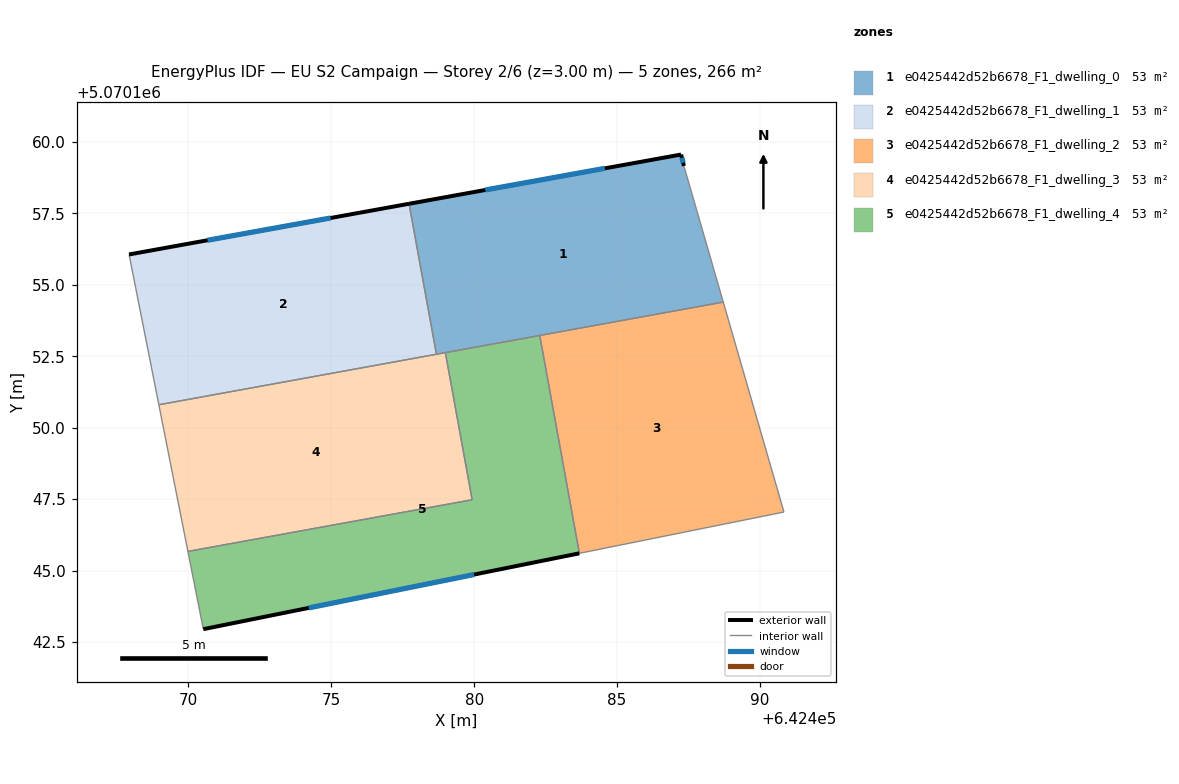
=== STOREY PLAN SPEC (per zone: floor XY polygon, exterior-wall plan segments, windows/doors) ===
zone 1: e0425442d52b6678_F1_dwelling_0  (53.1 m²)
  floor: (642488.72, 5070154.39) (642487.34, 5070159.16) (642487.24, 5070159.56) (642477.72, 5070157.83) (642478.68, 5070152.57)
  exterior wall: (642477.72, 5070157.83) – (642487.24, 5070159.56)  [9.7 m]
    window: (642480.39, 5070158.32) – (642484.57, 5070159.08)  [5.6 m²]
  exterior wall: (642487.24, 5070159.56) – (642487.34, 5070159.16)  [0.4 m]
    window: (642487.27, 5070159.45) – (642487.31, 5070159.27)  [0.2 m²]
  interior walls: 5
zone 2: e0425442d52b6678_F1_dwelling_1  (53.1 m²)
  floor: (642478.68, 5070152.57) (642477.72, 5070157.83) (642467.93, 5070156.06) (642468.97, 5070150.80)
  exterior wall: (642467.93, 5070156.06) – (642477.72, 5070157.83)  [10.0 m]
    window: (642470.67, 5070156.56) – (642474.98, 5070157.34)  [5.8 m²]
  interior walls: 3
zone 3: e0425442d52b6678_F1_dwelling_2  (53.1 m²)
  floor: (642490.84, 5070147.05) (642488.72, 5070154.39) (642482.30, 5070153.23) (642483.68, 5070145.61)
  interior walls: 4
zone 4: e0425442d52b6678_F1_dwelling_3  (53.1 m²)
  floor: (642479.93, 5070147.48) (642478.99, 5070152.63) (642468.97, 5070150.80) (642469.98, 5070145.67)
  interior walls: 5
zone 5: e0425442d52b6678_F1_dwelling_4  (53.1 m²)
  floor: (642483.68, 5070145.61) (642482.30, 5070153.23) (642478.99, 5070152.63) (642479.93, 5070147.48) (642469.98, 5070145.67) (642470.52, 5070142.95)
  exterior wall: (642483.68, 5070145.61) – (642470.52, 5070142.95)  [13.4 m]
    window: (642480.00, 5070144.86) – (642474.21, 5070143.69)  [7.8 m²]
  interior walls: 5

=== DERIVED (storey summary) ===
Building: EU S2 Campaign
Storey: 2 of 6  (floor level z = 3.00 m)
Storey gross floor area: 265.5 m²
Zones on this storey: 5
  - e0425442d52b6678_F1_dwelling_0: floor 53.1 m²; exterior wall 10.1 m (30.3 m²); 2 window(s) 5.8 m²; WWR 19.3%
  - e0425442d52b6678_F1_dwelling_1: floor 53.1 m²; exterior wall 10.0 m (29.9 m²); 1 window(s) 5.8 m²; WWR 19.3%
  - e0425442d52b6678_F1_dwelling_2: floor 53.1 m²
  - e0425442d52b6678_F1_dwelling_3: floor 53.1 m²
  - e0425442d52b6678_F1_dwelling_4: floor 53.1 m²; exterior wall 13.4 m (40.3 m²); 1 window(s) 7.8 m²; WWR 19.3%
Zone adjacency (shared interzone walls):
  - e0425442d52b6678_F1_dwelling_0 ↔ e0425442d52b6678_F1_dwelling_1
  - e0425442d52b6678_F1_dwelling_0 ↔ e0425442d52b6678_F1_dwelling_2
  - e0425442d52b6678_F1_dwelling_0 ↔ e0425442d52b6678_F1_dwelling_3
  - e0425442d52b6678_F1_dwelling_0 ↔ e0425442d52b6678_F1_dwelling_4
  - e0425442d52b6678_F1_dwelling_1 ↔ e0425442d52b6678_F1_dwelling_3
  - e0425442d52b6678_F1_dwelling_2 ↔ e0425442d52b6678_F1_dwelling_4
  - e0425442d52b6678_F1_dwelling_3 ↔ e0425442d52b6678_F1_dwelling_4